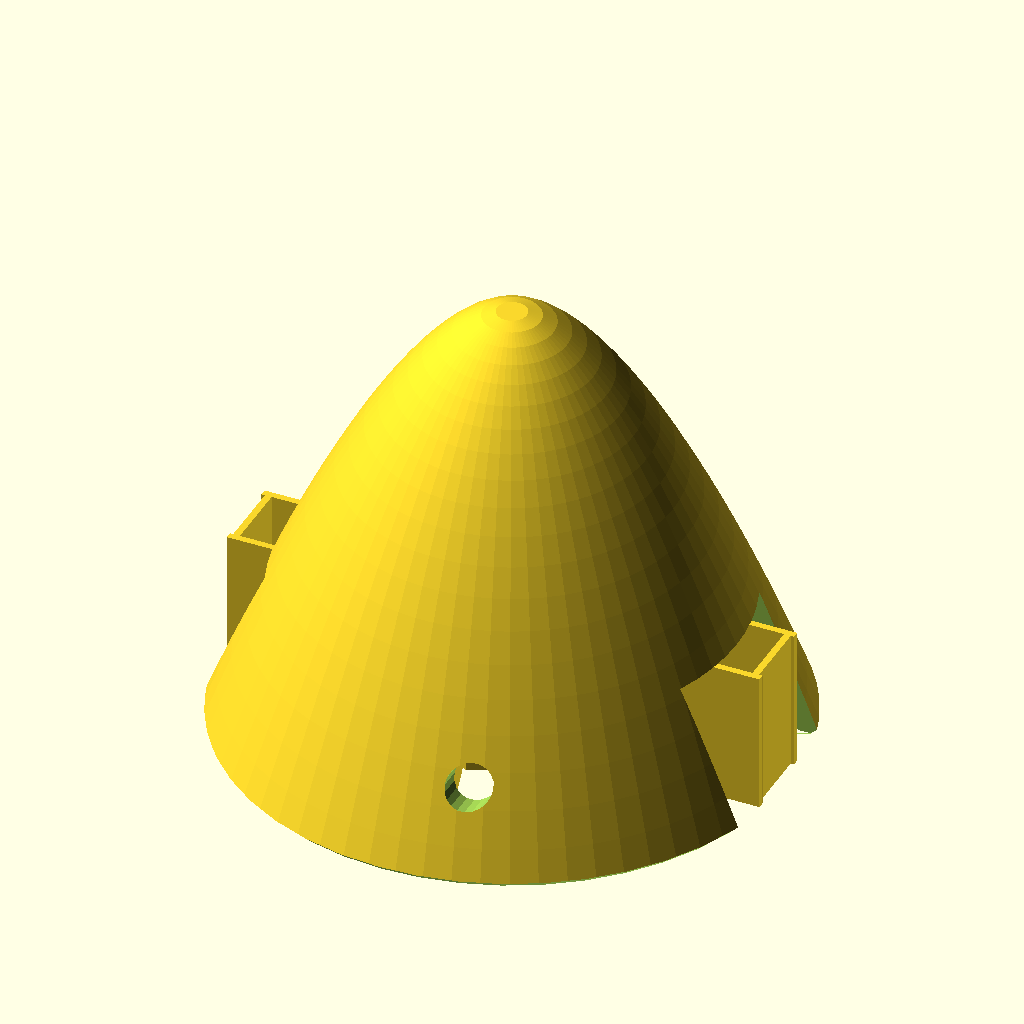
Cell 1: rendered with the file's own defaults.
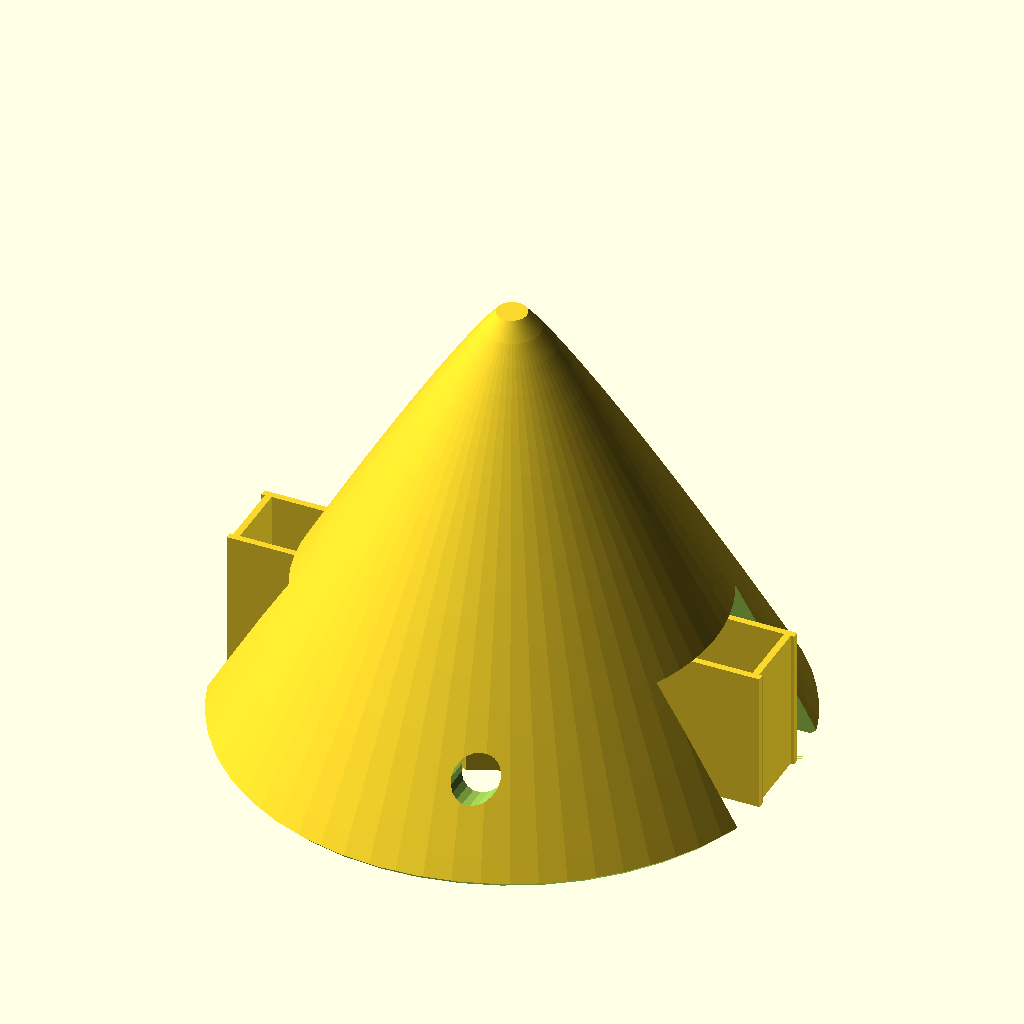
Cell 2 — cap_p set to 1.1, the other parameters unchanged.
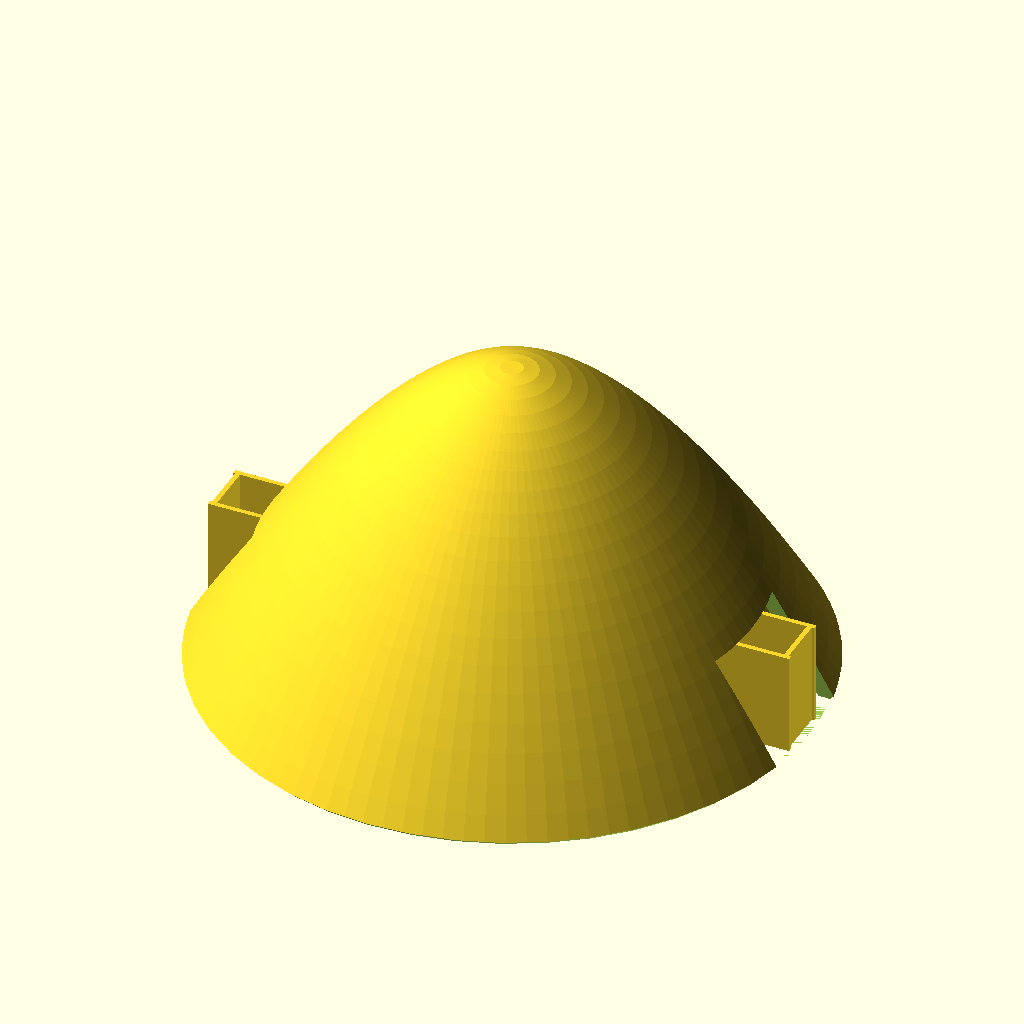
Cell 3: cap_radius = 30 (everything else at default).
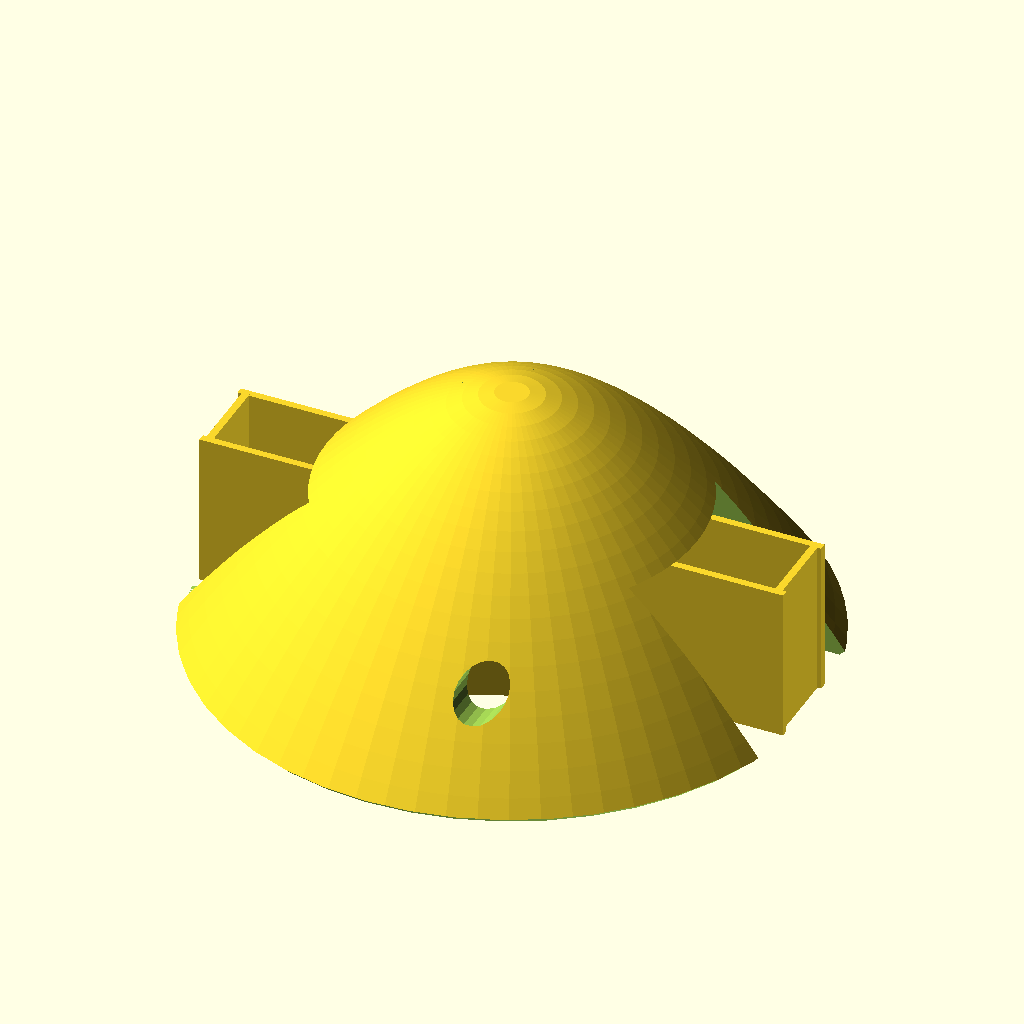
Cell 4 — cap_height set to 18, the other parameters unchanged.
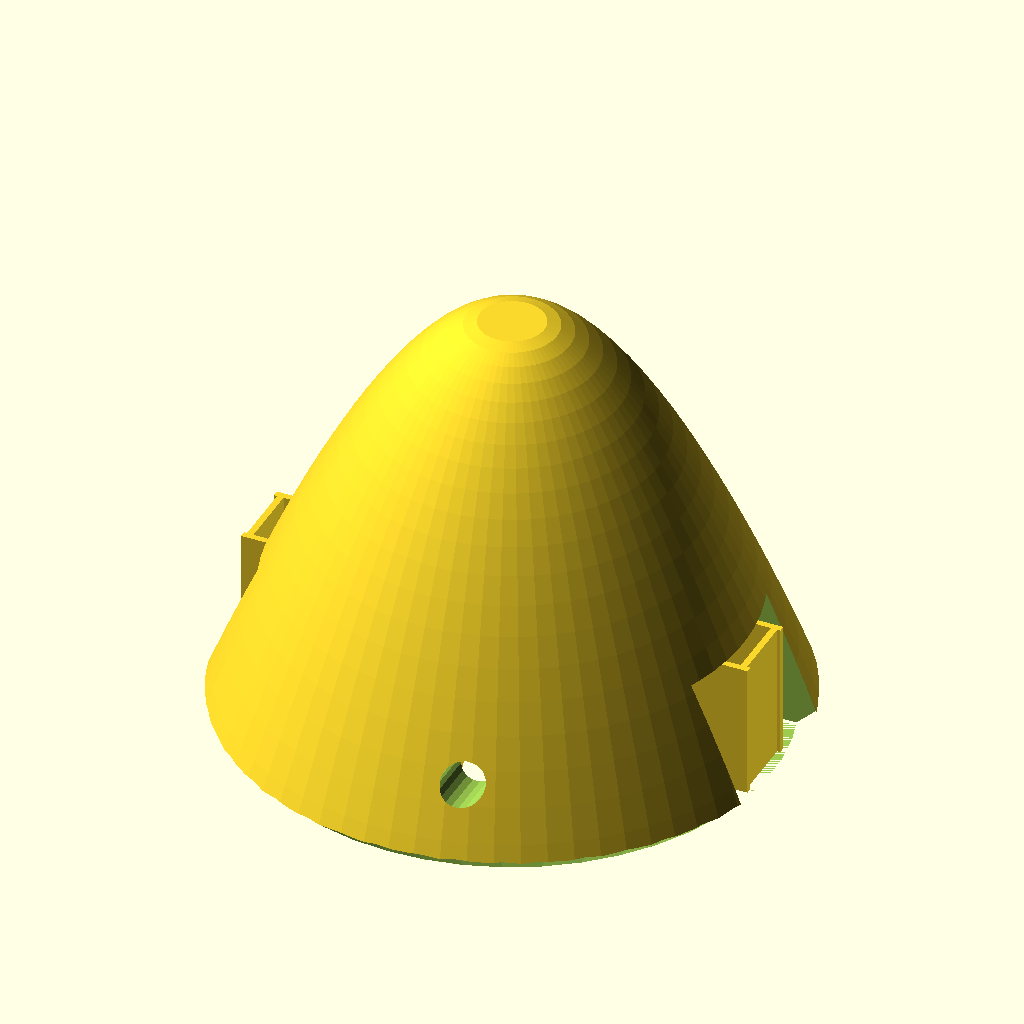
Cell 5 — thick set to 2.5, the other parameters unchanged.
The same orthographic view direction (rotation 55°, 0°, 25°; colour scheme Cornfield) for every cell, with the view re-fitted per cell, so scale and position can differ between cells.
The OpenSCAD source (inputs/thingiverse/files/thing-2643845/files/spinner-universal.scad):
// Parametric Spinner cap for Electric Motor Folding Prop
// Design by Henning Stoecklein 23.2.2014
// Version 13.11.2017 for customizer (default: Epsilon XL3 with 5mm Shaft)
//
// ****** Free Usage for non-commercial use only *******
//
// WARNING: Folding props create high forces - use at your own risc! 

// Cap shape polynomic exponent (1=linear, 2=hyperbolic)
cap_p = 1.6 ; // [1.1:0.05:2.0]

// Spinner radius (unprecise, so try out...)
cap_radius = 19.8  ; // [12:0.5:30]

// Spinner height (unprecise, so try out...)
cap_height= 33;	 // [18:0.5:40]

// Cap wall thickness
thick = 1.1 ; // [0.8:0.1:2.5]

 // Diameter of motor shaft hole
dcenter = 5.4 ; // [4:0.1:12]

// Diameter of 2 axial M2 screw holes
dScrewM2 = 1.6 ; // [1.2:0.1:2.5]

// Distance of 2 axial M2 screw holes
distScrewM2 = 20 ; // [15:0.5:40]

 // Height of center disc
disc_h = 3.0 ; // [2:0.1:4]

// Y width of prop center piece block
zblock_y = 12.6;

// Z cap_height of prop center piece block (0 for glider nose w/o center piece)
zblock_z = 10.5; //  [0:0.1:20]

screw_d = 3.2  ;    // Screw hole diameter
screw_offs = 5.0 ;  // Screw x position offset
hresol = 20;		// cap_height step resolution (15 is OK)
wresol = 3;		// cap mm step angle resolution (3 is OK)

// Thickness of support fins
fin = 1.1 ; // [0.6:0.1:2]

// Thickness of support block
sup = 0.5 ; // [0.4:0.1:0.8]

// Support structure below center piece block cutout
support = 1 ; // [0:No, 1:Yes]

// Cutout for prop center piece (0 = solid spinner for pure glider nose)
centercut = 1 ; // [0:No, 1:Yes]

// Chamfer at bottom outside
bottomchamfer = 1 ; // [0:No, 1:Yes]

// Internal scale factors for cap calculation
step = hresol/cap_radius;
fhe  = cap_height/pow(cap_radius,cap_p);

// *********************************************************
// Select top level object here
spinnercap() ;
//
// *********************************************************

//********* Position of polygon points ********
//             #1                    #2
//        (r+1, (r+1)^p)     (thick+r+1, (r+1)^p))
//
//       #0                 #3
//   (r, r^p)         (thick+r, r^p)
//*************************************

// Function to define cap_height of point on Hyperboloid surface at radius r
function hypt (r)= cap_height-fhe*pow(r,cap_p) ;

// Filled Hyperboloid with inner diameter
module hyperbel_inner()
{
  for (i = [0:hresol-1]) {
     assign (r = i/step)
     polygon (points=
       [[0, fhe*pow(r,cap_p)],
        [0, fhe*pow(r+1/step,cap_p)],
        [r+1/step, fhe*pow(r+1/step,cap_p)],
        [r, fhe*pow(r,cap_p)]],
        paths=[[0,3,2,1]]) ;
  }
}

// Filled Hyperboloid with outer diameter
module hyperbel_outer()
{
  for (i = [0:hresol-1]) {
     assign (r = i/step)
     polygon (points=
       [[0, fhe*pow(r,cap_p)], 
        [0, fhe*pow(r+1/step,cap_p)],
        [thick+r+1/step, fhe*pow(r+1/step,cap_p)],
		[thick+r, fhe*pow(r,cap_p)]],
        paths=[[0,3,2,1]]) ;
  }
}

module spinnercap()
{
  difference() {
    union() 
    {
    spinner() ;

    // Holding Disc with fins and M2 screw holes 
    difference() {
      intersection() {
        union() {
            
          // Center holding disc 
          translate ([0,0, zblock_z+disc_h/2]) cylinder (r=cap_radius, h=disc_h, center=true, $fn=20) ; 
          
         // Fins around center holding disc
         for (i = [0:7])
         {
            rotate ([0,0,27+i*140/8]) hull()
            {
              translate ([8, 0, zblock_z])  cube ([0.1,fin,0.1]) ;
              translate ([cap_radius, 0, zblock_z])  cube ([0.1,fin,0.1]) ;
              translate ([cap_radius, 0, 0]) cube ([0.2,fin,0.1]) ;
            }
            rotate ([0,0,180+27+i*140/8]) hull()
            {
              translate ([8, 0, zblock_z])  cube ([0.1,fin,0.1]) ;
              translate ([cap_radius, 0, zblock_z])  cube ([0.1,fin,0.1]) ;
              translate ([cap_radius, 0, 0]) cube ([0.2,fin,0.1]) ;
            }
          } // for

          // 2 domes for axial M2 screws
          translate ([+distScrewM2/2, 0, zblock_z+disc_h+1.5]) 
                cylinder (r1=3+dScrewM2, r2=1.2+dScrewM2, h=3, center=true, $fn=20) ;
         translate ([-distScrewM2/2, 0, zblock_z+disc_h+1.5]) 
                cylinder (r1=3+dScrewM2, r2=1.2+dScrewM2, h=3, center=true, $fn=20) ;
        } // union

        spinnersurface() ;

      } // intersect

      // Center hole for motor shaft
      translate ([0,0,11.75-4.8/2]) cylinder (r=dcenter/2, h=20, center=true, $fn=20) ;
      
      // M2 axial screw holes
      translate ([+distScrewM2/2, 0, zblock_z+disc_h/2]) cylinder (r=dScrewM2/2, h=12, center=true, $fn=20) ;
      translate ([-distScrewM2/2, 0, zblock_z+disc_h/2]) cylinder (r=dScrewM2/2, h=12, center=true, $fn=20) ;
    } // diff      

/*
    // Chamfer between holding disk and spinner cap
    difference() {
       translate ([0,0, zblock_z-1]) cylinder (r=17, h=2, center=true, $fn=40) ;     // Disk (r see r1 above)
       translate ([0,0, zblock_z-1]) cylinder (r2=14, r1=17, h=2.05, center=true, $fn=40) ;
     }
*/
   } // union
   
   // Bottom chamfer cutout
   if (bottomchamfer == 1)
      for (i = [1:8:360])
          rotate ([0, 0, i]) translate ([1.9+cap_radius, 0, 0]) rotate ([0,-45,0]) cube ([2, 20, 2], center=true) ;

   if (centercut == 1)
   {
      // Cutout for Prop folding centerpiece
      translate ([0, 0, zblock_z/2]) cube ([80, zblock_y, zblock_z], center=true);

      // 2 radial Screw holes
     translate ([-screw_offs, 15, zblock_z-8/2]) rotate ([90,0,0]) cylinder (r=screw_d/2, h=20, center=true, $fn=20) ;
     translate ([+screw_offs,-15, zblock_z-8/2]) rotate ([90,0,0]) cylinder (r=screw_d/2, h=20, center=true, $fn=20) ;
   } // if centercut

  } // union

  // Put support structure under baseblock cutout
  if (support == 1)
  {
    difference () 
    {  
     union () 
     {
      translate ([0, zblock_y*0.22, zblock_z/2]) cube ([2*cap_radius, sup, zblock_z], center=true);
      translate ([-cap_radius+0.5, 0, zblock_z/2]) cube ([sup, 12*0.5, zblock_z], center=true);

      translate ([0, -zblock_y*0.22, zblock_z/2]) cube ([2*cap_radius, sup, zblock_z], center=true);
      translate ([cap_radius-0.5, 0, zblock_z/2]) cube ([sup, 12*0.5, zblock_z], center=true);
    } // union

	// Disassembly break holes near center hole
    translate ([11,-1.3-0.5,10]) cube ([2,1.0,1.0]) ;
    translate ([11,+1.3-0.5,10]) cube ([2,1.0,1.0]) ;

	// Center hole
    translate ([0,0,11.75-4.8/2]) cylinder (r=1+dcenter/2, h=20, center=true, $fn=20) ;

    translate ([-13,-1.3-0.5,10]) cube ([2,1.0,1.0]) ;
    translate ([-13,+1.3-0.5,10]) cube ([2,1.0,1.0]) ;

    translate ([-7.8,-5,7]) cube ([1.0,10,4]) ;
    translate ([6.8,-5,7]) cube ([1.0,10,4]) ;
  } // diff

  difference ()
  {
     translate ([0,0, 11/2]) cylinder (r=7.4, h=11, $fn=8, center=true) ;  // Octagon support dome
     translate ([0,0, 11/2]) cylinder (r=6.8, h=11.05, $fn=8, center=true) ;
      
     // Disassembly break holes
    for (i = [0:20])
       rotate ([0,0,i*360/20])  translate ([5,0,zblock_z-1.5/2]) cube ([3,1.0,1.5]) ;

   } // diff
 } // if support
} // module

// Subtract Outer from Inner hyperbolic shell to create spinner cap
module spinner()
{
  difference() {
    translate ([0,0,cap_height]) rotate ([180,0,0])
      rotate_extrude (convexity = 100, $fa=wresol) hyperbel_outer();
    translate ([0,0,cap_height-thick]) rotate ([180,0,0])
      rotate_extrude (convexity = 100, $fa=wresol) hyperbel_inner();
  }
}

// Define outer hyperbolic shell for boolean cut operations
module spinnersurface()
{
    translate ([0,0,cap_height]) rotate ([180,0,0])
      rotate_extrude (convexity = 100, $fa=wresol) hyperbel_outer();
}
Parameter table extracted from the source (name, type, default, range or options):
cap_p: number, default 1.6, range 1.1 to 2, step 0.05
cap_radius: number, default 19.8, range 12 to 30, step 0.5
cap_height: number, default 33, range 18 to 40, step 0.5
thick: number, default 1.1, range 0.8 to 2.5, step 0.1
dcenter: number, default 5.4, range 4 to 12, step 0.1
dScrewM2: number, default 1.6, range 1.2 to 2.5, step 0.1
distScrewM2: number, default 20, range 15 to 40, step 0.5
disc_h: number, default 3, range 2 to 4, step 0.1
zblock_y: number, default 12.6
zblock_z: number, default 10.5, range 0 to 20, step 0.1
screw_d: number, default 3.2
screw_offs: number, default 5
hresol: number, default 20
wresol: number, default 3
fin: number, default 1.1, range 0.6 to 2, step 0.1
sup: number, default 0.5, range 0.4 to 0.8, step 0.1
support: number, default 1, options 0, 1
centercut: number, default 1, options 0, 1
bottomchamfer: number, default 1, options 0, 1
